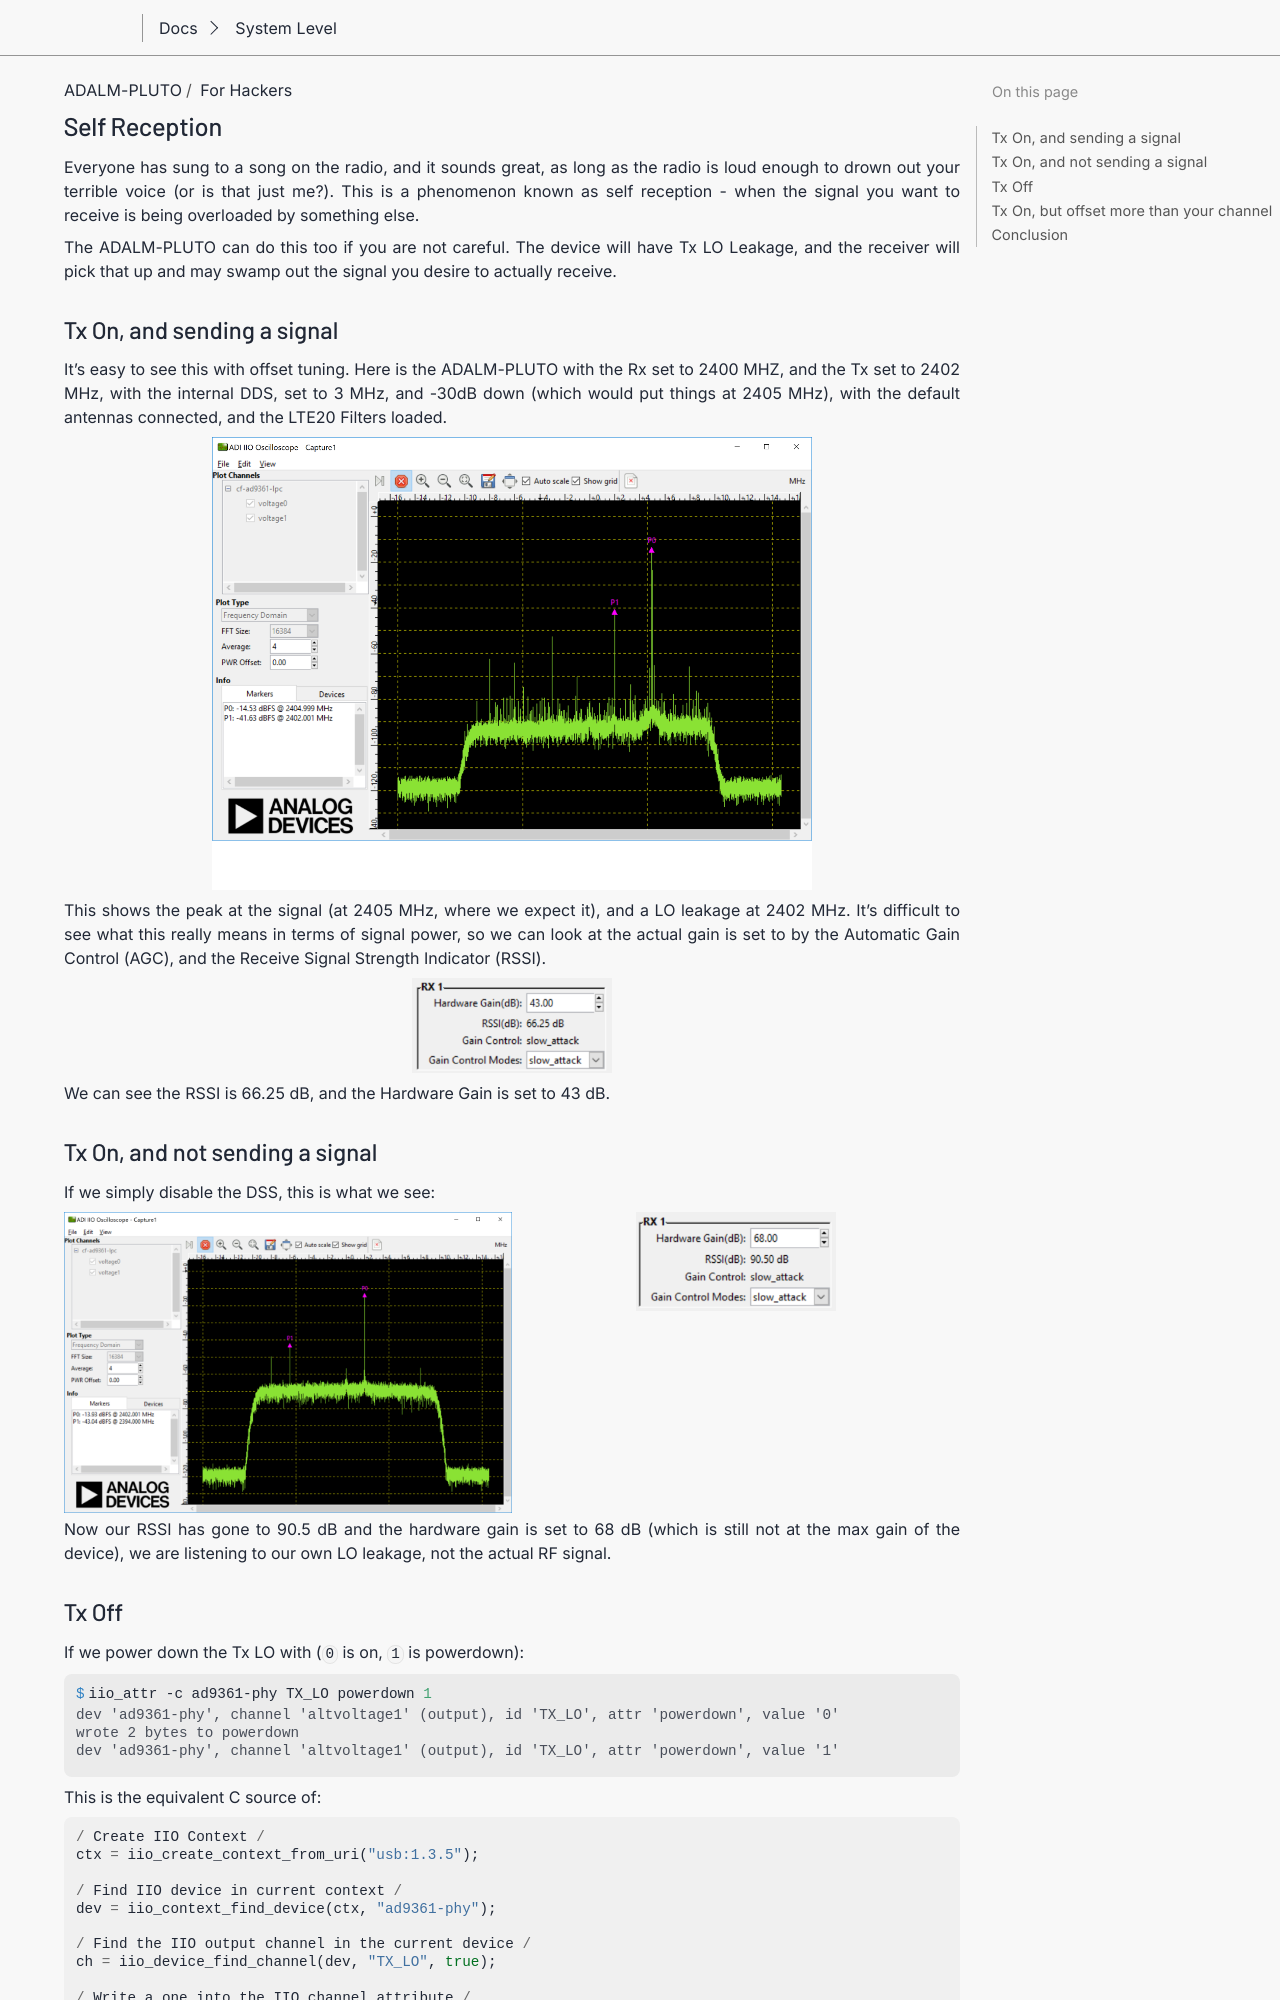

repository: gastmaier/documentation · page: tools/pluto/hacking/listening_to_yourself.html · generator: sphinx

.. _pluto hacking listening_to_yourself:

Self Reception
==============

Everyone has sung to a song on the radio, and it sounds great, as long as the
radio is loud enough to drown out your terrible voice (or is that just me?).
This is a phenomenon known as self reception - when the signal you want to
receive is being overloaded by something else.

The ADALM-PLUTO can do this too if you are not careful. The device will have Tx
LO Leakage, and the receiver will pick that up and may swamp out the signal you
desire to actually receive.

Tx On, and sending a signal
---------------------------

It's easy to see this with offset tuning. Here is the ADALM-PLUTO with the Rx
set to 2400 MHZ, and the Tx set to 2402 MHz, with the internal DDS, set to 3
MHz, and -30dB down (which would put things at 2405 MHz), with the default
antennas connected, and the LTE20 Filters loaded.

.. image:: tx_lo_dds.png
   :width: 600px

This shows the peak at the signal (at 2405 MHz, where we expect it), and a LO
leakage at 2402 MHz. It's difficult to see what this really means in terms of
signal power, so we can look at the actual gain is set to by the Automatic Gain
Control (AGC), and the Receive Signal Strength Indicator (RSSI).

.. image:: tx_lo_dds_rx1.png
   :width: 200px

We can see the RSSI is 66.25 dB, and the Hardware Gain is set to 43 dB.

Tx On, and not sending a signal
-------------------------------

If we simply disable the DSS, this is what we see:

.. grid::
   :widths: 50 50

   .. image:: tx_lo_leakage.png
      :width: 600px

   .. image:: tx_lo_leakage_rx1.png
      :width: 200px

Now our RSSI has gone to 90.5 dB and the hardware gain is set to 68 dB (which is
still not at the max gain of the device), we are listening to our own LO
leakage, not the actual RF signal.
